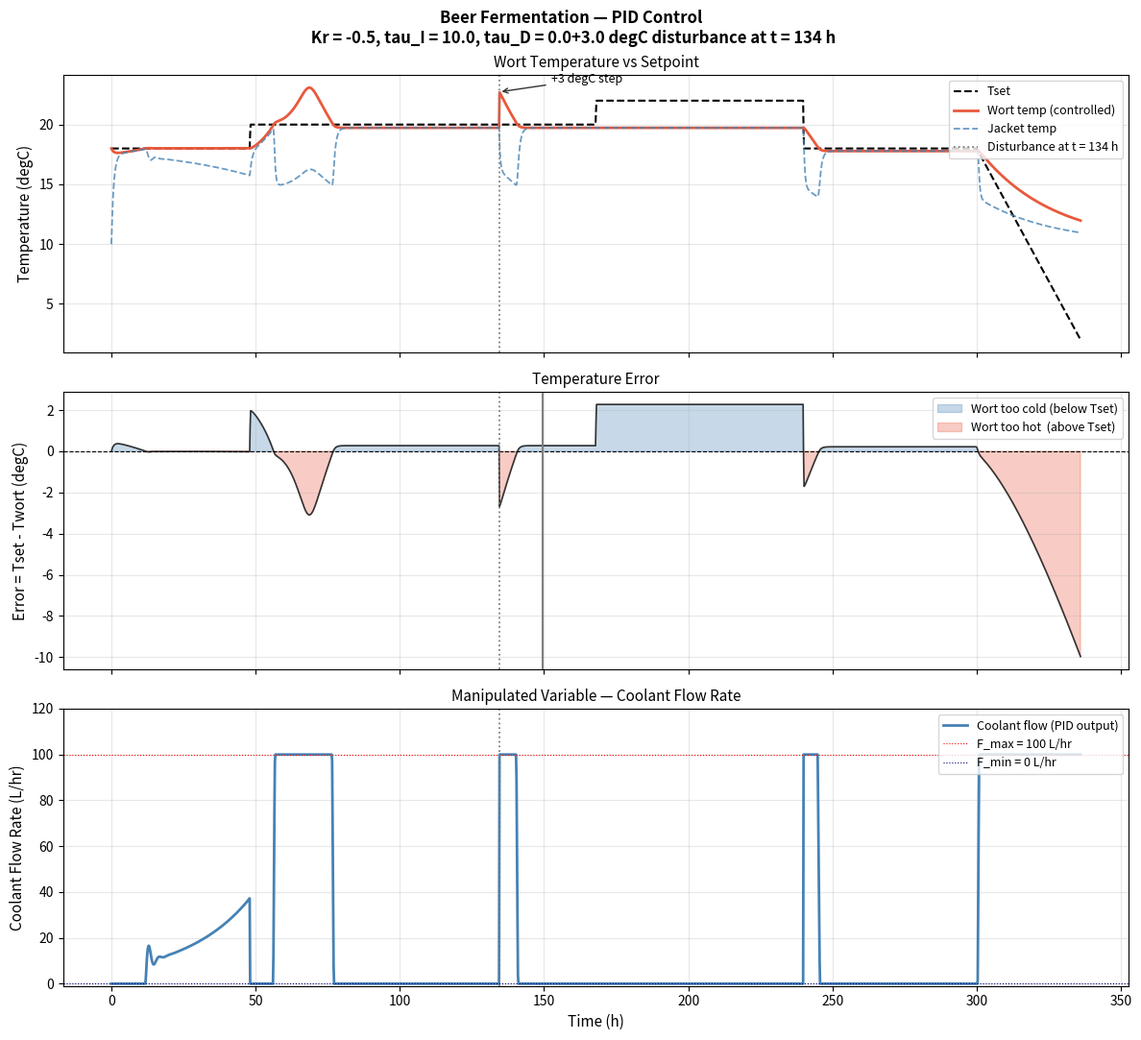
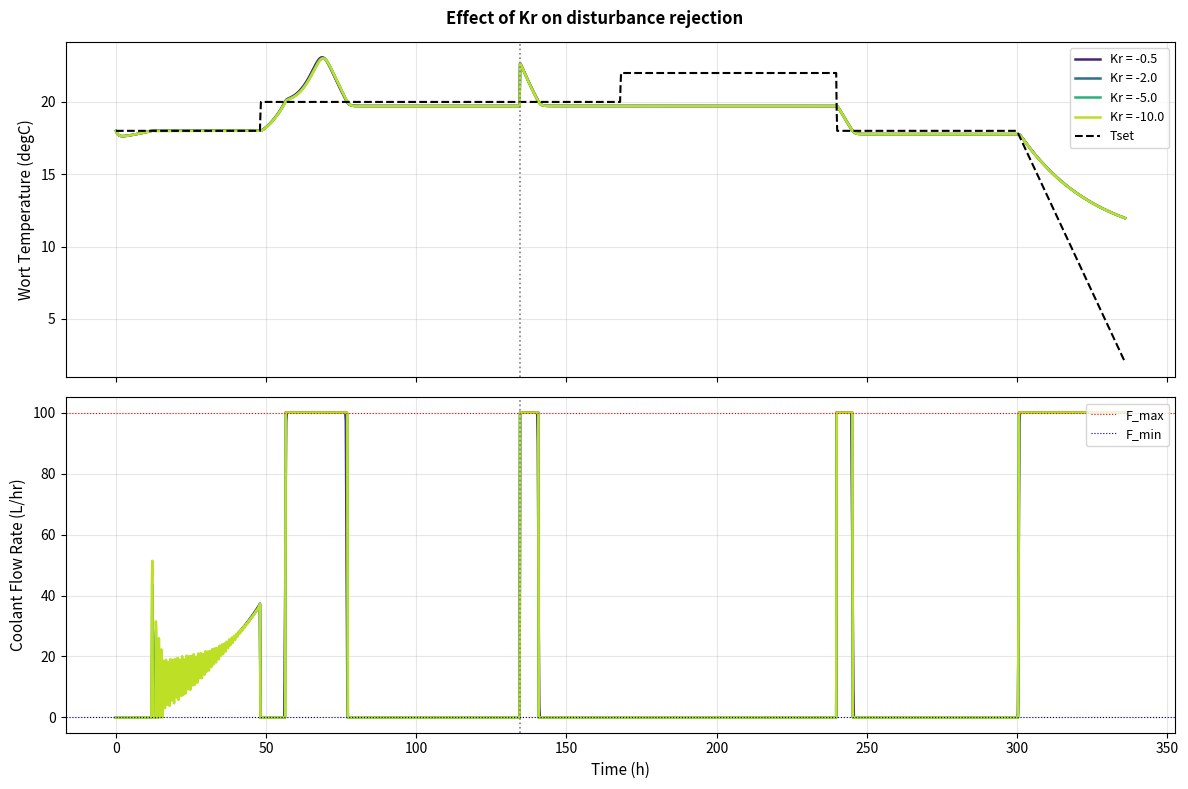
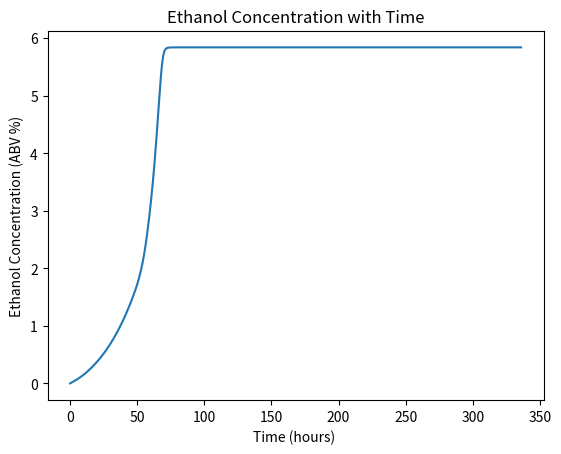
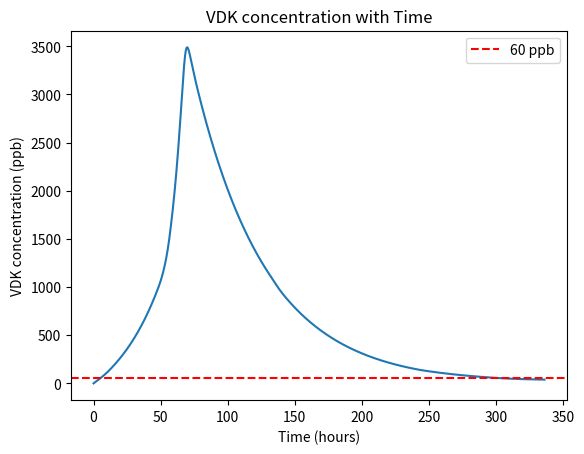
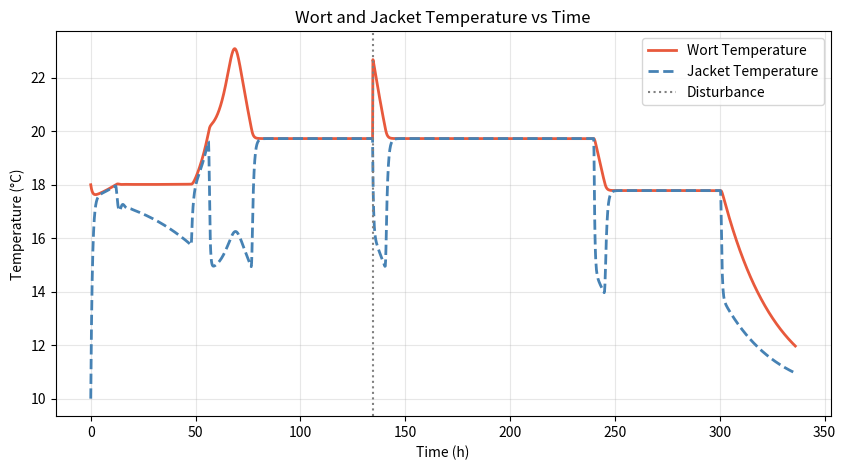

Python code for these plots, in order:
import numpy as np
from scipy.integrate import solve_ivp
from scipy.interpolate import interp1d
import matplotlib.pyplot as plt



# Compatibility shim: works on NumPy 1.x (Databricks) and 2.x
trapz = np.trapz if hasattr(np, 'trapz') else np.trapezoid

# ── PID controller parameters ──────────────────────────────────
#
#   Kr   : proportional gain
#   tauI : integral time (hr)  — smaller = faster offset removal
#   tauD : derivative time (hr) — set to 0 for PI only

Kr   = -0.5   # proportional gain  (m3/hr per degC error)
tauI = 10.0    # integral time      (hr)
tauD =  0.0    # derivative time    (hr)

# ── Coolant flow limits ────────────────────────────────────────
F_min = 0.000   # pump off (cannot heat)
#F_max = 0.100   # maximum pump capacity  (m3/hr) (100 L/hr)
F_max = 0.100 #changed to 500 L/hr

# ── Disturbance ───────────────────────────────────────────────
disturbance_dT = 3.0   # degC step added to wort at 40% of run

print(f'PID: Kr={Kr}, tauI={tauI}, tauD={tauD}')
print(f'Flow limits: [{F_min}, {F_max}] m3/hr')

# ── Simulation timing ─────────────────────────────────────────
duration      = 336
t_disturbance = 0.40 * duration   # 134.4 h

# ── Setpoint profile (same as disturbance notebook) ──────────
t_base   = np.linspace(0, duration, 1500)
Tset_arr = np.zeros(len(t_base))
for i, ti in enumerate(t_base):
    if   ti < 48:   Tset_arr[i] = 18
    elif ti < 168:  Tset_arr[i] = 20
    elif ti < 240:  Tset_arr[i] = 22
    elif ti < 300:  Tset_arr[i] = 18
    else:           Tset_arr[i] = 18 - (16/36) * (ti - 300)

Tset_func  = interp1d(t_base, Tset_arr,                       fill_value='extrapolate')
dTset_func = interp1d(t_base, np.gradient(Tset_arr, t_base),  fill_value='extrapolate')

# ── Physical properties (identical to disturbance notebook) ───
OG               = 1.048
yeast_pitch_rate = 0.75
yeast_density    = 40e-12       # g/cell
volume           = 1200         # L  (wort)
vessel_volume    = 1500         # L
vessel_volume_m3 = vessel_volume / 1000
temperature      = 18           # degC  (initial)
temperature_K    = temperature + 273.15

k_s  = 15.3;  k_e  = 6.31;   S_min = 13.1
g_x  = 0.0167; k_v  = 0.651;  k_co2 = 3.71
a_MB = 0.4;   b_MB = -1.1;   c_MB  = 0.025;  d_MB = -0.056

degP         = (-616.868) + (1111.14*OG) - (630.272*OG**2) + (135.997*OG**3)
wort_density_MB = OG * 1000
s_calc       = (degP/100) * wort_density_MB
yeast_req    = yeast_pitch_rate * (volume * 1000) * degP * 1e6
mass_yeast   = yeast_req * yeast_density
yeast_conc   = mass_yeast / volume

T_water_in   = 10               # degC  (coolant inlet temperature)
T_water_in_K = T_water_in + 273.15
water_density = (999.80 + 992.30) / 2
water_Cp      = 4.1789          # kJ/kg/K
wort_density  = (1048 + 1005) / 2
wort_Cp       = 4.0585          # kJ/kg/K

U      = 50                     # overall heat transfer coeff  (W/m2/K)
U_hr   = U * 3600               # J/m2/K/hr
delta_H = -587                  # kJ/kg  (heat of fermentation)
Area   = 0.3 * 14.137 / 2      # m2  (jacket heat transfer area)
V_wort_m3 = volume / 1000
Cooling_Jacket_Volume = vessel_volume_m3 * 0.05

print('Setup complete — all values identical to disturbance notebook.')
print(f'  Coolant inlet: {T_water_in} degC  |  U={U} W/m2/K  |  A={Area:.3f} m2')
print(f'  Jacket volume: {Cooling_Jacket_Volume:.4f} m3')

def ODE_with_PID(t, state):

    x, s, e, co2, vdk, T, Tc, I = state

    # ── PID controller ────────────────────────────────────────
    # Error between setpoint and wort temperature
    error = Tset_func(t) - (T - 273.15)

    # PID output = coolant flow rate (m3/hr)
    # D term uses dTset/dt to avoid a spike when the setpoint steps
    F_PID = Kr * error + (Kr / tauI) * I + Kr * tauD * dTset_func(t)

    # Clamp to pump limits
    F_coolant_m3h = float(np.clip(F_PID, F_min, F_max))

    # Anti-windup: freeze integral when pump is saturated
    saturated = (F_PID <= F_min) or (F_PID >= F_max)
    dI_dt = 0.0 if saturated else error

    # ── Mass balances (unchanged from disturbance notebook) ───
    mu_max_T = a_MB * np.log(max(T - 273.15, 0.1)) + b_MB
    r_vdk_T  = c_MB * np.log(max(T - 273.15, 0.1)) + d_MB
    mu       = mu_max_T * (1 - S_min / s) if s >= S_min else 0.0

    dx_dt   = (mu * x) - (g_x * x)
    ds_dt   = -k_s * mu * x
    de_dt   =  k_e * mu * x
    dco2_dt =  k_co2 * mu * x
    dvdk_dt =  k_v * mu * x - r_vdk_T * vdk

    # ── Wort heat balance (unchanged from disturbance notebook) ─
    wort_temp_term1 = (ds_dt * delta_H
                       / (wort_density * wort_Cp))

    wort_temp_term2 = (Area * U_hr
                       / (V_wort_m3 * wort_density * wort_Cp * 1000)
                       * (T - Tc))

    dT_dt = wort_temp_term1 - wort_temp_term2

    # ── Jacket heat balance (unchanged from disturbance notebook) 
    # F_coolant_m3h is now the PID output instead of a fixed value
    water_temp_term1 = (F_coolant_m3h / Cooling_Jacket_Volume) * (T_water_in_K - Tc)
    water_temp_term2 = (Area * U_hr
                        / (Cooling_Jacket_Volume * water_density * water_Cp * 1000)
                        * (T - Tc))
    dTc_dt = water_temp_term1 + water_temp_term2

    return [dx_dt, ds_dt, de_dt, dco2_dt, dvdk_dt, dT_dt, dTc_dt, dI_dt]

print('ODE defined.')

# ── Initial conditions ────────────────────────────────────────
# Same as disturbance notebook, plus I = 0 for the integral state
y0 = [yeast_conc, s_calc, 0.0, 0.0, 0.0,
      temperature_K,    # wort at 18 degC
      T_water_in_K,     # jacket at coolant inlet temp
      0.0]              # integral state = 0

# ── Time arrays ───────────────────────────────────────────────
n1     = int(2000 * t_disturbance / duration)
n2     = 2000 - n1
t_seg1 = np.linspace(0,             t_disturbance, n1)
t_seg2 = np.linspace(t_disturbance, duration,      n2)

# ── Segment 1: normal operation with PID ─────────────────────
sol1 = solve_ivp(ODE_with_PID, (0, t_disturbance),
                 y0, t_eval=t_seg1, method='BDF', max_step=0.1)
if not sol1.success:
    raise RuntimeError(f'Segment 1 failed: {sol1.message}')

# ── Apply disturbance: +3 degC to wort (state index 5) ───────
y_after = sol1.y[:, -1].copy()
T_before = y_after[5] - 273.15
y_after[5] += disturbance_dT

print(f'Wort temp just before disturbance : {T_before:.2f} degC')
print(f'Wort temp after +{disturbance_dT} degC step    : {y_after[5]-273.15:.2f} degC')

# ── Segment 2: PID rejects the disturbance ────────────────────
sol2 = solve_ivp(ODE_with_PID, (t_disturbance, duration),
                 y_after, t_eval=t_seg2, method='BDF', max_step=0.1)
if not sol2.success:
    raise RuntimeError(f'Segment 2 failed: {sol2.message}')

print('\nBoth segments solved successfully.')

# ── Stitch results ────────────────────────────────────────────
t_all = np.concatenate([sol1.t,    sol2.t[1:]])
y_all = np.concatenate([sol1.y,    sol2.y[:, 1:]], axis=1)

T_wort  = y_all[5] - 273.15   # wort temperature (degC)
T_jack  = y_all[6] - 273.15   # jacket temperature (degC)
I_state = y_all[7]             # integral state
Tset    = Tset_func(t_all)     # setpoint (degC)
error   = Tset - T_wort        # tracking error

# Reconstruct coolant flow history from PID equation
F_cool = np.clip(
    Kr * error + (Kr / tauI) * I_state + Kr * tauD * dTset_func(t_all),
    F_min, F_max
)

# ── Performance metrics ───────────────────────────────────────
i_d   = np.searchsorted(t_all, t_disturbance)
i_d1  = np.searchsorted(t_all, t_disturbance + 1)
i_d5  = np.searchsorted(t_all, t_disturbance + 5)
i_d10 = np.searchsorted(t_all, t_disturbance + 10)

peak_T = T_wort[i_d:].max()
t_peak = t_all[i_d + np.argmax(T_wort[i_d:])]
IAE    = trapz(np.abs(error[i_d:]), t_all[i_d:]) #Integral Absolute Error

print(f'\n--- Post-disturbance performance ---')
print(f'  Peak wort temperature   : {peak_T:.2f} degC  at t = {t_peak:.1f} h')
print(f'  Max deviation from Tset : {(-error[i_d:]).max():.2f} degC')
print(f'  Temp 1 h after dist.    : {T_wort[i_d1]:.2f} degC  (setpoint {Tset[i_d1]:.1f} degC)')
print(f'  Temp 5 h after dist.    : {T_wort[i_d5]:.2f} degC')
print(f'  Temp 10 h after dist.   : {T_wort[i_d10]:.2f} degC')
print(f'  IAE (post-disturbance)  : {IAE:.1f} degC.h')

fig, axes = plt.subplots(3, 1, figsize=(12, 11), sharex=True)
fig.suptitle(
    f'Beer Fermentation — PID Control\n'
    f' Kr = {Kr}, tau_I = {tauI}, tau_D = {tauD}'
    f'+{disturbance_dT} degC disturbance at t = {t_disturbance:.0f} h',
    fontsize=12, fontweight='bold'
)

# ── Panel 1: Wort and jacket temperature ─────────────────────
ax = axes[0]
ax.plot(t_all, Tset,   'k--', lw=1.5, label='Tset')
ax.plot(t_all, T_wort, color='#E8593C', lw=2.0, label='Wort temp (controlled)')
ax.plot(t_all, T_jack, color='steelblue', lw=1.3, ls='--', alpha=0.8, label='Jacket temp')
ax.axvline(t_disturbance, color='grey', ls=':', lw=1.3,
           label=f'Disturbance at t = {t_disturbance:.0f} h')
ax.annotate(f'+{disturbance_dT:.0f} degC step',
            xy=(t_disturbance, T_before + disturbance_dT),
            xytext=(t_disturbance + 18, T_before + disturbance_dT + 0.8),
            arrowprops=dict(arrowstyle='->', color='#333'), fontsize=9)
ax.set_ylabel('Temperature (degC)', fontsize=11)
ax.set_title('Wort Temperature vs Setpoint', fontsize=11)
ax.legend(fontsize=9, loc='upper right')
ax.grid(alpha=0.3)

# ── Panel 2: Temperature error ────────────────────────────────
window = 15
plotline = t_disturbance + window

ax = axes[1]
ax.fill_between(t_all, error, 0, where=(error > 0),
                color='steelblue', alpha=0.3, label='Wort too cold (below Tset)')
ax.fill_between(t_all, error, 0, where=(error < 0),
                color='#E8593C',  alpha=0.3, label='Wort too hot  (above Tset)')
ax.plot(t_all, error, color='#333', lw=1.2)
ax.axhline(0, color='black', lw=0.8, ls='--')
ax.axvline(plotline, color = 'grey')
ax.axvline(t_disturbance, color='grey', ls=':', lw=1.3)
ax.set_ylabel('Error = Tset - Twort (degC)', fontsize=11)
ax.set_title('Temperature Error', fontsize=11)
ax.legend(fontsize=9, loc='upper right')
ax.grid(alpha=0.3)

# ── Panel 3: Coolant flow rate (manipulated variable) ─────────
ax = axes[2]
ax.plot(t_all, F_cool * 1000, color='steelblue', lw=2.0,
        label='Coolant flow (PID output)')
ax.axhline(F_max * 1000, color='red',  lw=0.8, ls=':', label=f'F_max = {F_max*1000:.0f} L/hr')
ax.axhline(F_min * 1000, color='navy', lw=0.8, ls=':', label=f'F_min = {F_min*1000:.0f} L/hr')
ax.axvline(t_disturbance, color='grey', ls=':', lw=1.3)
ax.set_ylim(-1, F_max * 1000 * 1.2)
ax.set_ylabel('Coolant Flow Rate (L/hr)', fontsize=11)
ax.set_xlabel('Time (h)', fontsize=11)
ax.set_title('Manipulated Variable — Coolant Flow Rate', fontsize=11)
ax.legend(fontsize=9, loc='upper right')
ax.grid(alpha=0.3)

plt.tight_layout()
#plt.savefig('/mnt/user-data/outputs/PID_Wort_Control.png', dpi=150, bbox_inches='tight')
plt.show()

# ── Change these two lines ────────────────────────────────────
sweep_param  = 'Kr'
sweep_values = [-0.5, -2.0, -5.0, -10.0]
# ─────────────────────────────────────────────────────────────

fig, axes = plt.subplots(2, 1, figsize=(12, 8), sharex=True)
fig.suptitle(f'Effect of {sweep_param} on disturbance rejection',
             fontsize=12, fontweight='bold')
colors = plt.cm.viridis(np.linspace(0.1, 0.9, len(sweep_values)))

for val, col in zip(sweep_values, colors):

    _Kr   = val  if sweep_param == 'Kr'   else Kr
    _tauI = val  if sweep_param == 'tauI' else tauI
    _tauD = val  if sweep_param == 'tauD' else tauD

    def ode_sweep(t, state, k=_Kr, ti=_tauI, td=_tauD):
        x, s, e, co2, vdk, T, Tc, I = state
        err  = Tset_func(t) - (T - 273.15)
        F_p  = k * err + (k / ti) * I + k * td * dTset_func(t)
        F_c  = float(np.clip(F_p, F_min, F_max))
        dI   = 0.0 if (F_p <= F_min or F_p >= F_max) else err
        mu_max = a_MB * np.log(max(T-273.15, 0.1)) + b_MB
        r_vdk  = c_MB * np.log(max(T-273.15, 0.1)) + d_MB
        mu   = mu_max * (1 - S_min/s) if s >= S_min else 0.0
        ds   = -k_s * mu * x
        dT   = (ds*delta_H/(wort_density*wort_Cp)) \
               - (Area*U_hr/(V_wort_m3*wort_density*wort_Cp*1000)) * (T - Tc)
        dTc  = (F_c/Cooling_Jacket_Volume)*(T_water_in_K - Tc) \
               + (Area*U_hr/(Cooling_Jacket_Volume*water_density*water_Cp*1000)) * (T - Tc)
        return [mu*x-g_x*x, ds, k_e*mu*x, k_co2*mu*x, k_v*mu*x-r_vdk*vdk, dT, dTc, dI]

    s1 = solve_ivp(ode_sweep, (0, t_disturbance), y0,
                   t_eval=t_seg1, method='BDF', max_step=0.1)
    yd = s1.y[:, -1].copy();  yd[5] += disturbance_dT
    s2 = solve_ivp(ode_sweep, (t_disturbance, duration), yd,
                   t_eval=t_seg2, method='BDF', max_step=0.1)

    t_sw  = np.concatenate([s1.t,    s2.t[1:]])
    T_sw  = np.concatenate([s1.y[5], s2.y[5,1:]]) - 273.15
    I_sw  = np.concatenate([s1.y[7], s2.y[7,1:]])
    err_sw = Tset_func(t_sw) - T_sw
    F_sw  = np.clip(_Kr*err_sw + (_Kr/_tauI)*I_sw
                    + _Kr*_tauD*dTset_func(t_sw), F_min, F_max)

    axes[0].plot(t_sw, T_sw,      color=col, lw=1.8, label=f'{sweep_param} = {val}')
    axes[1].plot(t_sw, F_sw*1000, color=col, lw=1.8)

axes[0].plot(t_all, Tset, 'k--', lw=1.5, label='Tset')
axes[0].axvline(t_disturbance, color='grey', ls=':', lw=1.2)
axes[0].set_ylabel('Wort Temperature (degC)', fontsize=11)
axes[0].legend(fontsize=9, loc='upper right')
axes[0].grid(alpha=0.3)

axes[1].axhline(F_max*1000, color='red',  lw=0.8, ls=':', label='F_max')
axes[1].axhline(F_min*1000, color='navy', lw=0.8, ls=':', label='F_min')
axes[1].axvline(t_disturbance, color='grey', ls=':', lw=1.2)
axes[1].set_ylabel('Coolant Flow Rate (L/hr)', fontsize=11)
axes[1].set_xlabel('Time (h)', fontsize=11)
axes[1].legend(fontsize=9, loc='upper right')
axes[1].grid(alpha=0.3)

plt.tight_layout()
#plt.savefig('/mnt/user-data/outputs/PID_Wort_Sweep.png', dpi=150, bbox_inches='tight')
plt.show()

#-------plot of mass balances:-----------

ethanol = y_all[2]   # ethanol concentration
vdk     = y_all[4]   # VDK concentration
ethanol_abv = (ethanol / 789) * 100 
vdk_ppb = vdk * 1000

plt.plot(t_all, ethanol_abv)
plt.xlabel("Time (hours) ")
plt.ylabel("Ethanol Concentration (ABV %)")
plt.title("Ethanol Concentration with Time")
plt.show()

plt.plot(t_all, vdk_ppb)
plt.xlabel("Time (hours)")
plt.ylabel("VDK concentration (ppb)")
plt.title("VDK concentration with Time")
plt.axhline(60, color='red',   linestyle='--', label='60 ppb')
plt.legend()
plt.show()

#----------plot of jacket and wort temperature:----------------
T_wort = y_all[5] - 273.15
T_jacket = y_all[6] - 273.15

plt.figure(figsize=(10, 5))

plt.plot(t_all, T_wort, label='Wort Temperature',   color='#E8593C', lw=2)
plt.plot(t_all, T_jack, label='Jacket Temperature', color='steelblue', lw=2, linestyle='--')

plt.axvline(t_disturbance, color='grey', linestyle=':', label='Disturbance')

plt.xlabel('Time (h)')
plt.ylabel('Temperature (°C)')
plt.title('Wort and Jacket Temperature vs Time')
plt.legend()
plt.grid(alpha=0.3)

plt.show()

#--------edit:------
threshold = 50

# Find index of peak VDK
i_peak = np.argmax(vdk_ppb)

# Look only after the peak
below_idx = np.where(vdk_ppb[i_peak:] < threshold)[0]

if len(below_idx) > 0:
    t_below_50 = t_all[i_peak + below_idx[0]]
    print(f"VDK drops below 50 ppb after peak at t = {t_below_50:.2f} hours")
else:
    print("VDK never drops below 50 ppb after the peak")

# what is the maximum overshoot after the disturbance

i_window = np.searchsorted(t_all, t_disturbance + window)
# Compute overshoot = error at that exact time
overshoot = Tset[i_window] - T_wort[i_window]

print(f"Overshoot at t = {window} h after disturbance = {overshoot:.2f} °C")

#-----tuning a PID controller:-----------
# find values of K_r, tau_I and tau_D which give you:
# fast response, minimal overshoot, stable behaviour, good disturbance rejection
# start simple: PI controller, set tauD = 0.0, derivate control is usually noisy, unnecessarily slow for thermal systems like fermentation

# transfer function from literature (Fergus)



 
